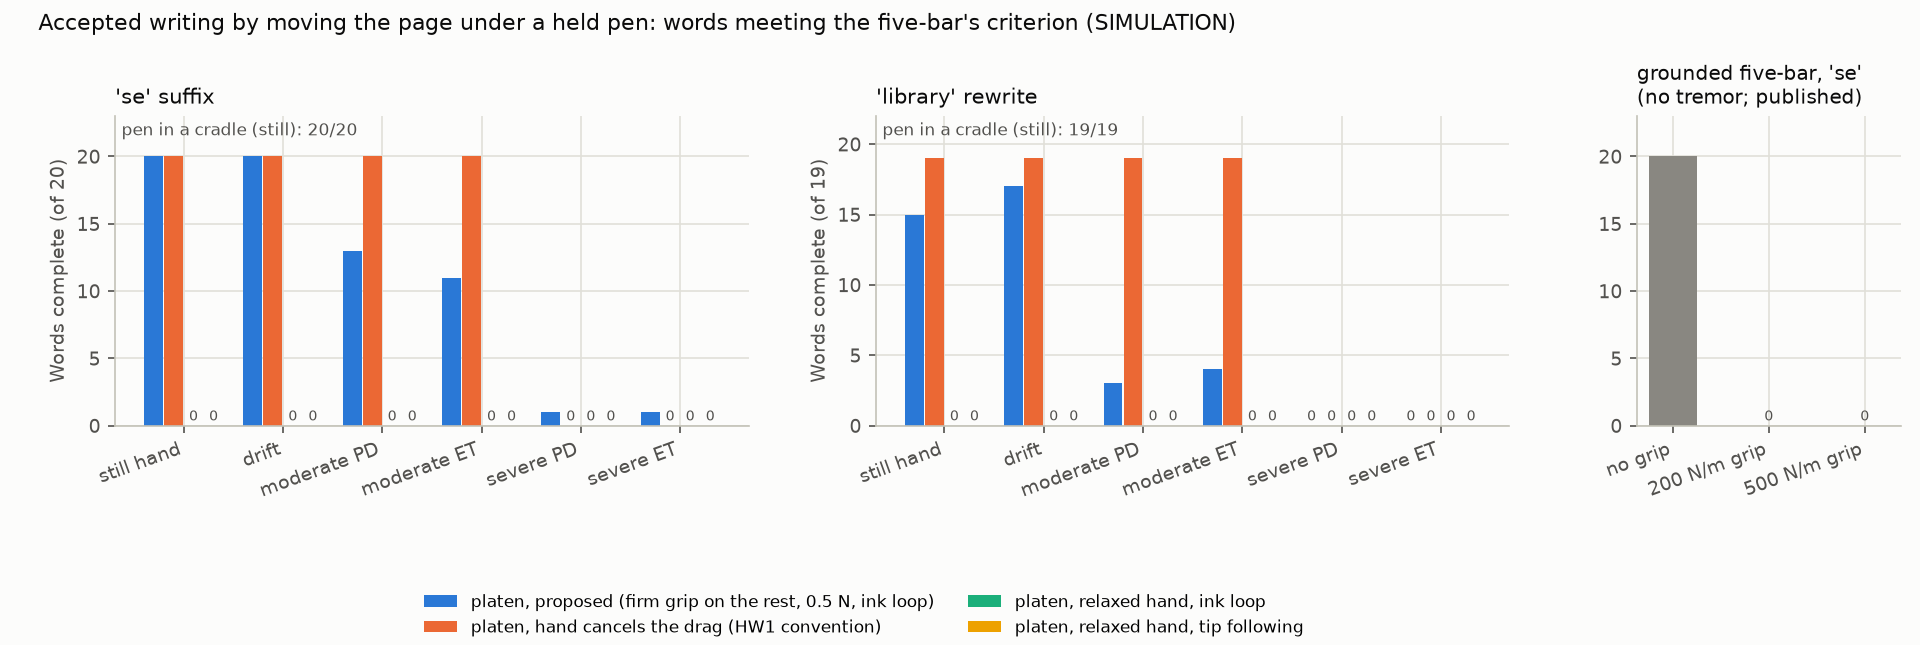

The file beside this chart, header and first rows:
text, config, hand, complete, n, refused, median_coverage, median_rms_mm, ink_acc_jerk_pass, ink_acc_jerk_pass_lp30
se, proposed, still, 20, 20, 0, 1, 0.04276, 0, 20
se, proposed, drift, 20, 20, 0, 1, 0.04724, 0, 20
se, proposed, mod_PD, 13, 20, 7, 1, 0.09181, 0, 0
se, proposed, mod_ET, 11, 20, 9, 1, 0.09088, 0, 0
se, proposed, sev_PD, 1, 20, 18, 0.06638, 0.668, 0, 0
se, proposed, sev_ET, 1, 20, 19, 0.1366, 0.4321, 0, 0
se, firm_ideal, still, 20, 20, 0, 1, 0.01257, 0, 20
se, firm_ideal, drift, 20, 20, 0, 1, 0.02345, 0, 20
se, firm_ideal, mod_PD, 20, 20, 0, 1, 0.08231, 0, 0
se, firm_ideal, mod_ET, 20, 20, 0, 1, 0.08129, 0, 0
se, firm_ideal, sev_PD, 0, 20, 20, 0.1083, 0.6094, 0, 0
se, firm_ideal, sev_ET, 0, 20, 18, 0.2705, 0.3351, 0, 0
se, relaxed_ink_loop, still, 0, 20, 20, 0.08822, 0.2804, 0, 0
se, relaxed_ink_loop, drift, 0, 20, 20, 0.08629, 0.3146, 0, 0
se, relaxed_ink_loop, mod_PD, 0, 20, 20, 0.0633, 0.2591, 0, 0
se, relaxed_ink_loop, mod_ET, 0, 20, 20, 0.05329, 0.2282, 0, 0
se, relaxed_ink_loop, sev_PD, 0, 20, 20, 0.05073, 0.4125, 0, 0
se, relaxed_ink_loop, sev_ET, 0, 20, 20, 0.05361, 0.5238, 0, 0
se, relaxed_naive, still, 0, 20, 20, 0.1328, 0.1879, 0, 20
se, relaxed_naive, drift, 0, 20, 20, 0.1332, 0.1726, 0, 17
se, relaxed_naive, mod_PD, 0, 20, 20, 0.03972, 0.8348, 0, 0
se, relaxed_naive, mod_ET, 0, 20, 20, 0.03669, 0.737, 0, 0
se, relaxed_naive, sev_PD, 0, 20, 20, 0.03669, 2.411, 0, 0
se, relaxed_naive, sev_ET, 0, 20, 20, 0.03953, 1.214, 0, 0
se, cradle, cradle, 20, 20, 0, 1, 0.01393, 0, 20
library, proposed, still, 15, 19, 4, 1, 0.03245, 0, 19
library, proposed, drift, 17, 19, 2, 1, 0.03448, 0, 19
library, proposed, mod_PD, 3, 19, 16, 0.3539, 0.08935, 0, 0
library, proposed, mod_ET, 4, 19, 15, 0.201, 0.09267, 0, 0
library, proposed, sev_PD, 0, 19, 19, 0.01547, 0.638, 0, 0
library, proposed, sev_ET, 0, 19, 19, 0.03797, 0.2956, 0, 0
library, firm_ideal, still, 19, 19, 0, 1, 0.01105, 0, 19
library, firm_ideal, drift, 19, 19, 0, 1, 0.01987, 0, 19
library, firm_ideal, mod_PD, 19, 19, 0, 1, 0.08073, 0, 0
library, firm_ideal, mod_ET, 19, 19, 0, 1, 0.07976, 0, 0
library, firm_ideal, sev_PD, 0, 19, 19, 0.02385, 0.3833, 0, 0
library, firm_ideal, sev_ET, 0, 19, 19, 0.1201, 0.2739, 0, 0
library, relaxed_ink_loop, still, 0, 19, 19, 0.01986, 0.2061, 0, 0
library, relaxed_ink_loop, drift, 0, 19, 19, 0.01979, 0.2034, 0, 0
library, relaxed_ink_loop, mod_PD, 0, 19, 19, 0.007871, 0.2139, 0, 0
library, relaxed_ink_loop, mod_ET, 0, 19, 19, 0.01056, 0.2299, 0, 0
library, relaxed_ink_loop, sev_PD, 0, 19, 19, 0.008201, 0.6035, 0, 0
library, relaxed_ink_loop, sev_ET, 0, 19, 19, 0.01056, 0.3885, 0, 0
library, relaxed_naive, still, 0, 19, 19, 0.02272, 0.1617, 0, 18
library, relaxed_naive, drift, 0, 19, 19, 0.0246, 0.1717, 0, 17
library, relaxed_naive, mod_PD, 0, 19, 19, 0.005554, 0.6124, 0, 0
library, relaxed_naive, mod_ET, 0, 19, 19, 0.005907, 0.5818, 0, 0
library, relaxed_naive, sev_PD, 0, 19, 19, 0.005337, 2.315, 0, 0
library, relaxed_naive, sev_ET, 0, 19, 19, 0.005337, 1.626, 0, 0
library, cradle, cradle, 19, 19, 0, 1, 0.01218, 0, 19
se, fivebar, no grip, 20, 20, 0, 1, 0.03975, , 
se, fivebar, 200 N/m grip, 0, 20, 20, 0.2816, 0.9684, , 
se, fivebar, 500 N/m grip, 0, 20, 20, 0.2624, 0.9441, , 
